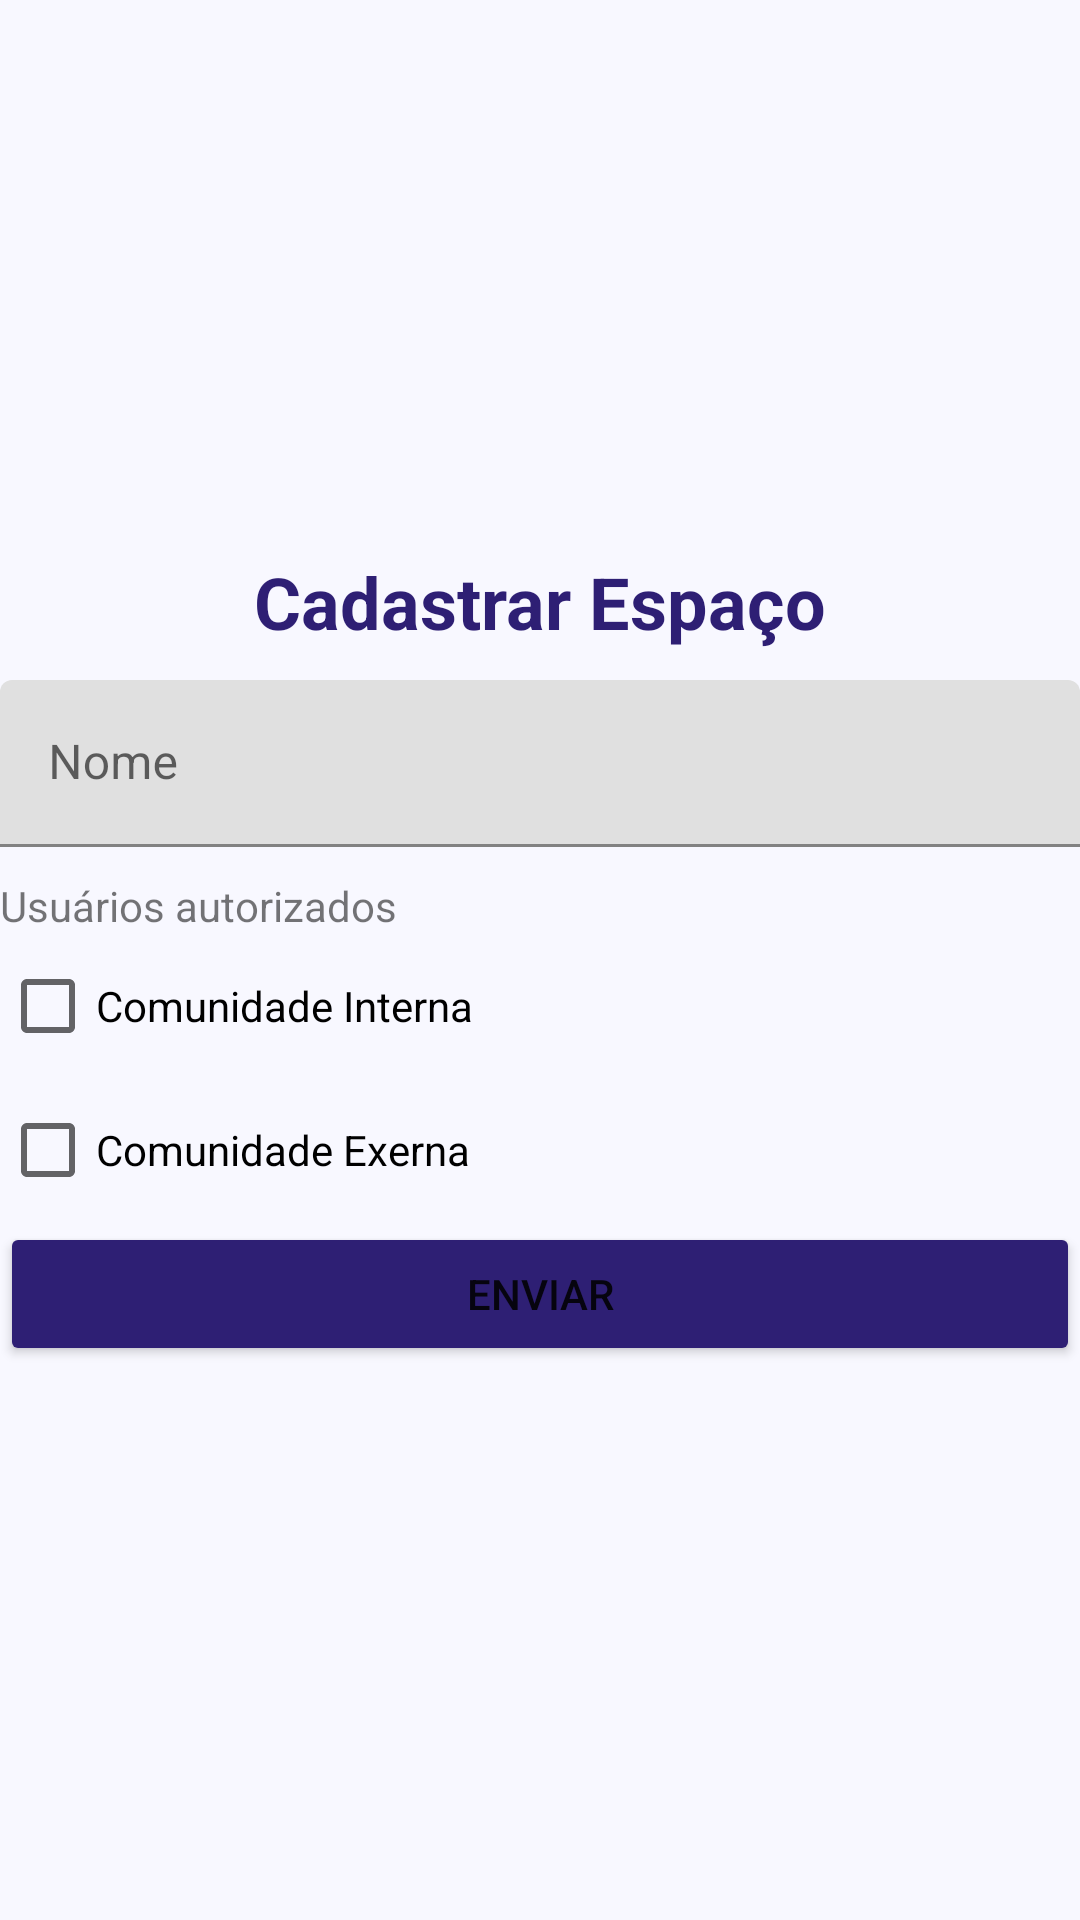

Android layout source for this screen:
<!-- AndroidManifest.xml: application theme Theme.SAHCE_UFCG -->
<!-- res/layout/activity_place_register.xml -->
<?xml version="1.0" encoding="utf-8"?>
<LinearLayout xmlns:android="http://schemas.android.com/apk/res/android"
    xmlns:tools="http://schemas.android.com/tools"
    android:layout_width="match_parent"
    android:layout_height="match_parent"
    android:orientation="vertical"
    android:layout_margin="20dp"
    android:gravity="center">

    <TextView
        android:layout_width="wrap_content"
        android:layout_height="wrap_content"
        android:text="@string/header_place_register"
        style="@style/headers_style"/>

    <com.google.android.material.textfield.TextInputLayout
        android:layout_width="match_parent"
        android:layout_height="wrap_content"
        tools:layout_editor_absoluteX="1dp"
        tools:layout_editor_absoluteY="84dp"
        android:layout_marginBottom="@dimen/default_margin_between_screen_components">

        <com.google.android.material.textfield.TextInputEditText
            android:id="@+id/name_place_field"
            android:layout_width="match_parent"
            android:layout_height="wrap_content"
            android:hint="@string/field_name"
            android:inputType="text"
            android:background="@drawable/input_fields_background"/>
    </com.google.android.material.textfield.TextInputLayout>


    <LinearLayout
        android:layout_width="match_parent"
        android:layout_height="wrap_content"
        android:orientation="vertical"
        android:gravity="start">

        <TextView
            android:layout_width="wrap_content"
            android:layout_height="wrap_content"
            android:text="Usuários autorizados"
            />


        <CheckBox
            android:id="@+id/internal_community_checkbox_place_register"
            android:layout_width="wrap_content"
            android:layout_height="wrap_content"
            android:text="Comunidade Interna"/>
        <CheckBox
            android:id="@+id/external_community_checkbox_place_register"
            android:layout_width="wrap_content"
            android:layout_height="wrap_content"
            android:text="Comunidade Exerna"/>

    </LinearLayout>

    <Button
        android:id="@+id/send_button"
        android:layout_width="match_parent"
        android:layout_height="wrap_content"
        android:text="@string/btn_send"
        android:backgroundTint="@color/background_buttons"/>
</LinearLayout>
<!-- resources referenced by this layout -->
<resources>
  <color name="background_buttons">#2E1F74</color>2E1F74
  <dimen name="default_margin_between_screen_components">10dp</dimen>
  <string name="btn_send">Enviar</string>
  <string name="field_name">Nome</string>
  <string name="header_place_register">Cadastrar Espaço</string>
  <style name="headers_style">
          <item name="android:textSize">24sp</item>
          <item name="android:textStyle">bold</item>
          <item name="android:layout_marginBottom">10dp</item>
          <item name="android:textColor">@color/header_text</item>
      </style>
  <style name="Theme.SAHCE_UFCG" parent="Theme.MaterialComponents.DayNight.NoActionBar">
          
          <item name="colorPrimary">@color/purple_500</item>
          <item name="colorPrimaryVariant">@color/purple_700</item>
          <item name="colorOnPrimary">@color/white</item>
          
          <item name="colorSecondary">@color/teal_200</item>
          <item name="colorSecondaryVariant">@color/teal_700</item>
          <item name="colorOnSecondary">@color/black</item>
          
          <item name="android:statusBarColor" tools:targetApi="l">@color/header_text</item>
          
          <item name="android:background">@color/background_fields</item>
      </style>
  <color name="header_text">#2E1F74</color>
  <color name="purple_500">#FF6200EE</color>
  <color name="purple_700">#FF3700B3</color>
  <color name="white">#FFFFFFFF</color>
  <color name="teal_200">#FF03DAC5</color>
  <color name="teal_700">#FF018786</color>
  <color name="black">#FF000000</color>
  <color name="background_fields">#F8F8FF</color>
</resources>
